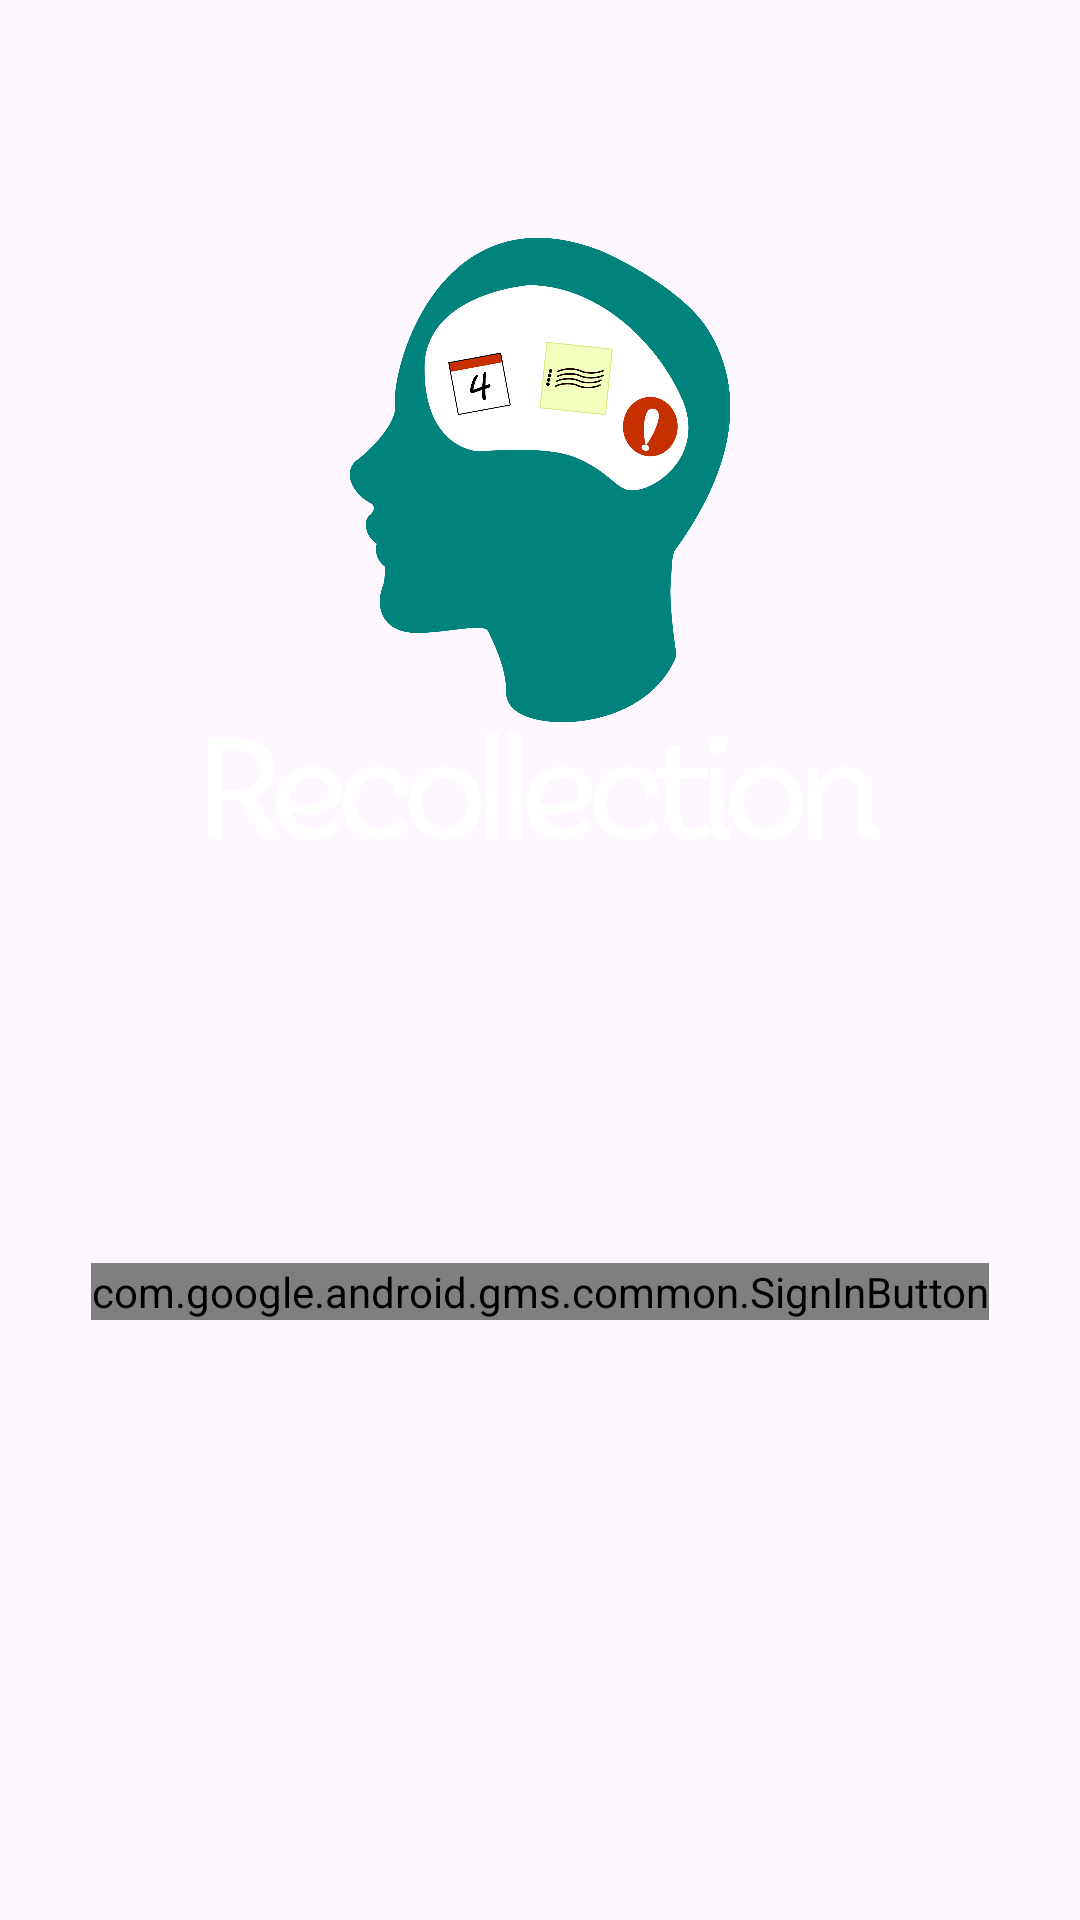

Produce the Android XML layout that renders to this screen, including the resource entries it uses.
<!-- AndroidManifest.xml: application theme Theme.Recollection -->
<!-- res/layout/activity_login.xml -->
<?xml version="1.0" encoding="utf-8"?>
<androidx.constraintlayout.widget.ConstraintLayout xmlns:android="http://schemas.android.com/apk/res/android"
    xmlns:app="http://schemas.android.com/apk/res-auto"
    xmlns:tools="http://schemas.android.com/tools"
    android:layout_width="match_parent"
    android:layout_height="match_parent"
    tools:context=".LoginActivity"
    android:background="@color/home_bg">

    <ImageView
        android:id="@+id/imageView"
        android:layout_width="wrap_content"
        android:layout_height="wrap_content"
        android:scaleType="fitStart"
        app:layout_constraintEnd_toEndOf="parent"
        app:layout_constraintStart_toStartOf="parent"
        app:layout_constraintTop_toTopOf="parent"
        app:srcCompat="@drawable/recollection" />

    <com.google.android.gms.common.SignInButton
        android:id="@+id/btnGoogleLogin"
        android:layout_width="wrap_content"
        android:layout_height="wrap_content"
        app:layout_constraintBottom_toBottomOf="parent"
        app:layout_constraintEnd_toEndOf="parent"
        app:layout_constraintStart_toStartOf="parent"
        android:layout_marginBottom="200dp"
        app:buttonSize="wide"/>
</androidx.constraintlayout.widget.ConstraintLayout>
<!-- resources referenced by this layout -->
<resources>
  <!-- drawable recollection: png bitmap (drawable, 191808 bytes) -->
  <style name="Theme.Recollection" parent="Base.Theme.Recollection" />
  <style name="Base.Theme.Recollection" parent="Theme.Material3.DayNight.NoActionBar">
          
          
          <item name="colorPrimary">@color/teal</item>
          <item name="colorPrimaryDark">@color/teal</item>
          <item name="colorSecondary">@color/white</item>
          <item name="colorAccent">@color/dark_teal</item>
      </style>
  <color name="teal">#34A0A4</color>
  <color name="white">#FFFFFFFF</color>
  <color name="dark_teal">#18656A</color>
</resources>
